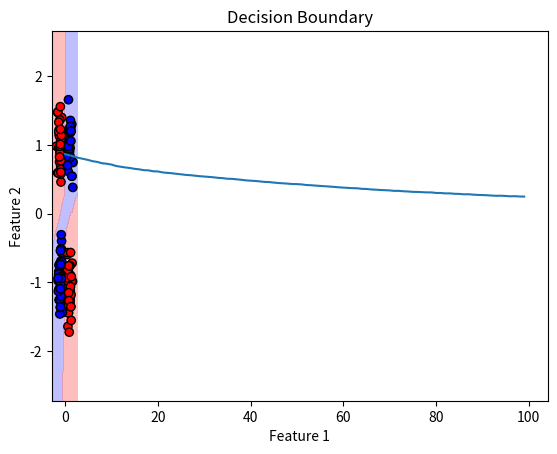

Write Python code to recreate this figure.
import numpy as np
import matplotlib.pyplot as plt
from scipy.stats import multivariate_normal


#activitin function
def relu(x):
    return np.maximum(0, x)

def relu_derivative(x):
    return (x > 0).astype(float)

def sigmoid(x):
    return 1 / (1 + np.exp(-x))

def sigmoid_derivative(x):
    return sigmoid(x) * (1 - sigmoid(x))


#binary Cross loss
def binary_cross_entropy(y_true, y_pred):
    return -np.mean(y_true * np.log(y_pred) + (1 - y_true) * np.log(1 - y_pred))


#parameter node
class Parameter:
    def __init__(self, shape):
        self.value = np.random.randn(*shape) * np.sqrt(2 / np.sum(shape))  
        self.grad = None



class Linear:
    """Fully connected layer with automated parameter initialization."""
    def __init__(self, input_dim, output_dim):
        self.W = Parameter((output_dim, input_dim))
        self.b = Parameter((output_dim, 1))
        self.x = None
        self.z = None

    def forward(self, x):
        self.x = x
        self.z = self.W.value @ x + self.b.value
        return self.z

    def backward(self, grad_output):
        batch_size = grad_output.shape[1]
        self.W.grad = grad_output @ self.x.T / batch_size
        self.b.grad = np.sum(grad_output, axis=1, keepdims=True) / batch_size
        grad_input = self.W.value.T @ grad_output
        return grad_input


# generating xor data
def generate_xor_data(samples_per_class=100):
    np.random.seed(42)
    mean_00, cov = [-1, -1], [[0.1, 0], [0, 0.1]]
    mean_01, mean_10, mean_11 = [1, -1], [-1, 1], [1, 1]
#verticl stack and horiztl stack
    X0 = np.vstack((multivariate_normal.rvs(mean_00, cov, samples_per_class),
                    multivariate_normal.rvs(mean_11, cov, samples_per_class)))
    X1 = np.vstack((multivariate_normal.rvs(mean_01, cov, samples_per_class),
                    multivariate_normal.rvs(mean_10, cov, samples_per_class)))
    X = np.vstack((X0, X1))
    y = np.hstack((np.zeros(len(X0)), np.ones(len(X1))))
    return X, y

def split_data(X, y, train_ratio=0.6):
    """Split Data into Training and Testing Sets."""
    np.random.seed(42)
    indices = np.random.permutation(len(X))
    train_size = int(len(X) * train_ratio)
    return X[indices[:train_size]].T, X[indices[train_size:]].T, y[indices[:train_size]], y[indices[train_size:]]


#training
def train(X, y, layers, epochs, learning_rate, batch_size):
    losses = []
    for epoch in range(epochs):
        indices = np.random.permutation(X.shape[1])
        X, y = X[:, indices], y[indices]
        epoch_loss = 0

        for i in range(0, X.shape[1], batch_size):
            X_batch = X[:, i:i+batch_size]
            y_batch = y[i:i+batch_size].reshape(1, -1)

         
            activations = [X_batch]
            for layer in layers[:-1]:
                activations.append(relu(layer.forward(activations[-1])))
            output = sigmoid(layers[-1].forward(activations[-1]))

       
            loss = binary_cross_entropy(y_batch, output)
            epoch_loss += loss

          
            grad_output = output - y_batch
            grad_input = layers[-1].backward(grad_output)
            for j in range(len(layers) - 2, -1, -1):
                grad_input = layers[j].backward(grad_input * relu_derivative(activations[j + 1]))

            #updating
            for layer in layers:
                layer.W.value -= learning_rate * layer.W.grad
                layer.b.value -= learning_rate * layer.b.grad

        losses.append(epoch_loss / (X.shape[1] // batch_size))
        if (epoch + 1) % 10 == 0:
            print(f"Epoch {epoch+1}, Loss: {losses[-1]:.4f}")
    return losses



def evaluate(layers, X, y):
    activations = [X]
    for layer in layers[:-1]:
        activations.append(relu(layer.forward(activations[-1])))
    output = sigmoid(layers[-1].forward(activations[-1]))
    predictions = (output > 0.5).astype(int)
    accuracy = np.mean(predictions == y.reshape(1, -1)) * 100
    return accuracy


#ploting decition boundary
def plot_decision_boundary(layers, X, y):
    x_min, x_max = X[0, :].min() - 1, X[0, :].max() + 1
    y_min, y_max = X[1, :].min() - 1, X[1, :].max() + 1
    xx, yy = np.meshgrid(np.linspace(x_min, x_max, 100), np.linspace(y_min, y_max, 100))

    grid_points = np.c_[xx.ravel(), yy.ravel()].T
    output = grid_points
    for layer in layers[:-1]:
        output = relu(layer.forward(output))
    output = sigmoid(layers[-1].forward(output)).reshape(xx.shape)

    plt.contourf(xx, yy, output > 0.5, alpha=0.5, cmap="bwr")
    plt.scatter(X[0, :], X[1, :], c=y, cmap="bwr", edgecolor="k")
    plt.title("Decision Boundary")
    plt.xlabel("Feature 1")
    plt.ylabel("Feature 2")
    plt.show()


X, y = generate_xor_data(100)
X_train, X_test, y_train, y_test = split_data(X, y)

# in here i defined the nerual network Layers
layers = [
    Linear(2, 64),  #this is my input 
    Linear(64, 1)   # and this is the hidden layer to the output 
]

# training
losses = train(X_train, y_train, layers, epochs=100, learning_rate=0.01, batch_size=32)

# Plotting the trainging 
plt.plot(losses)
plt.title("Training Loss")
plt.xlabel("Epochs")
plt.ylabel("Loss")
plt.show()


accuracy = evaluate(layers, X_test, y_test)
print(f"Test Accuracy: {accuracy:.2f}%")


plot_decision_boundary(layers, X_test, y_test)
